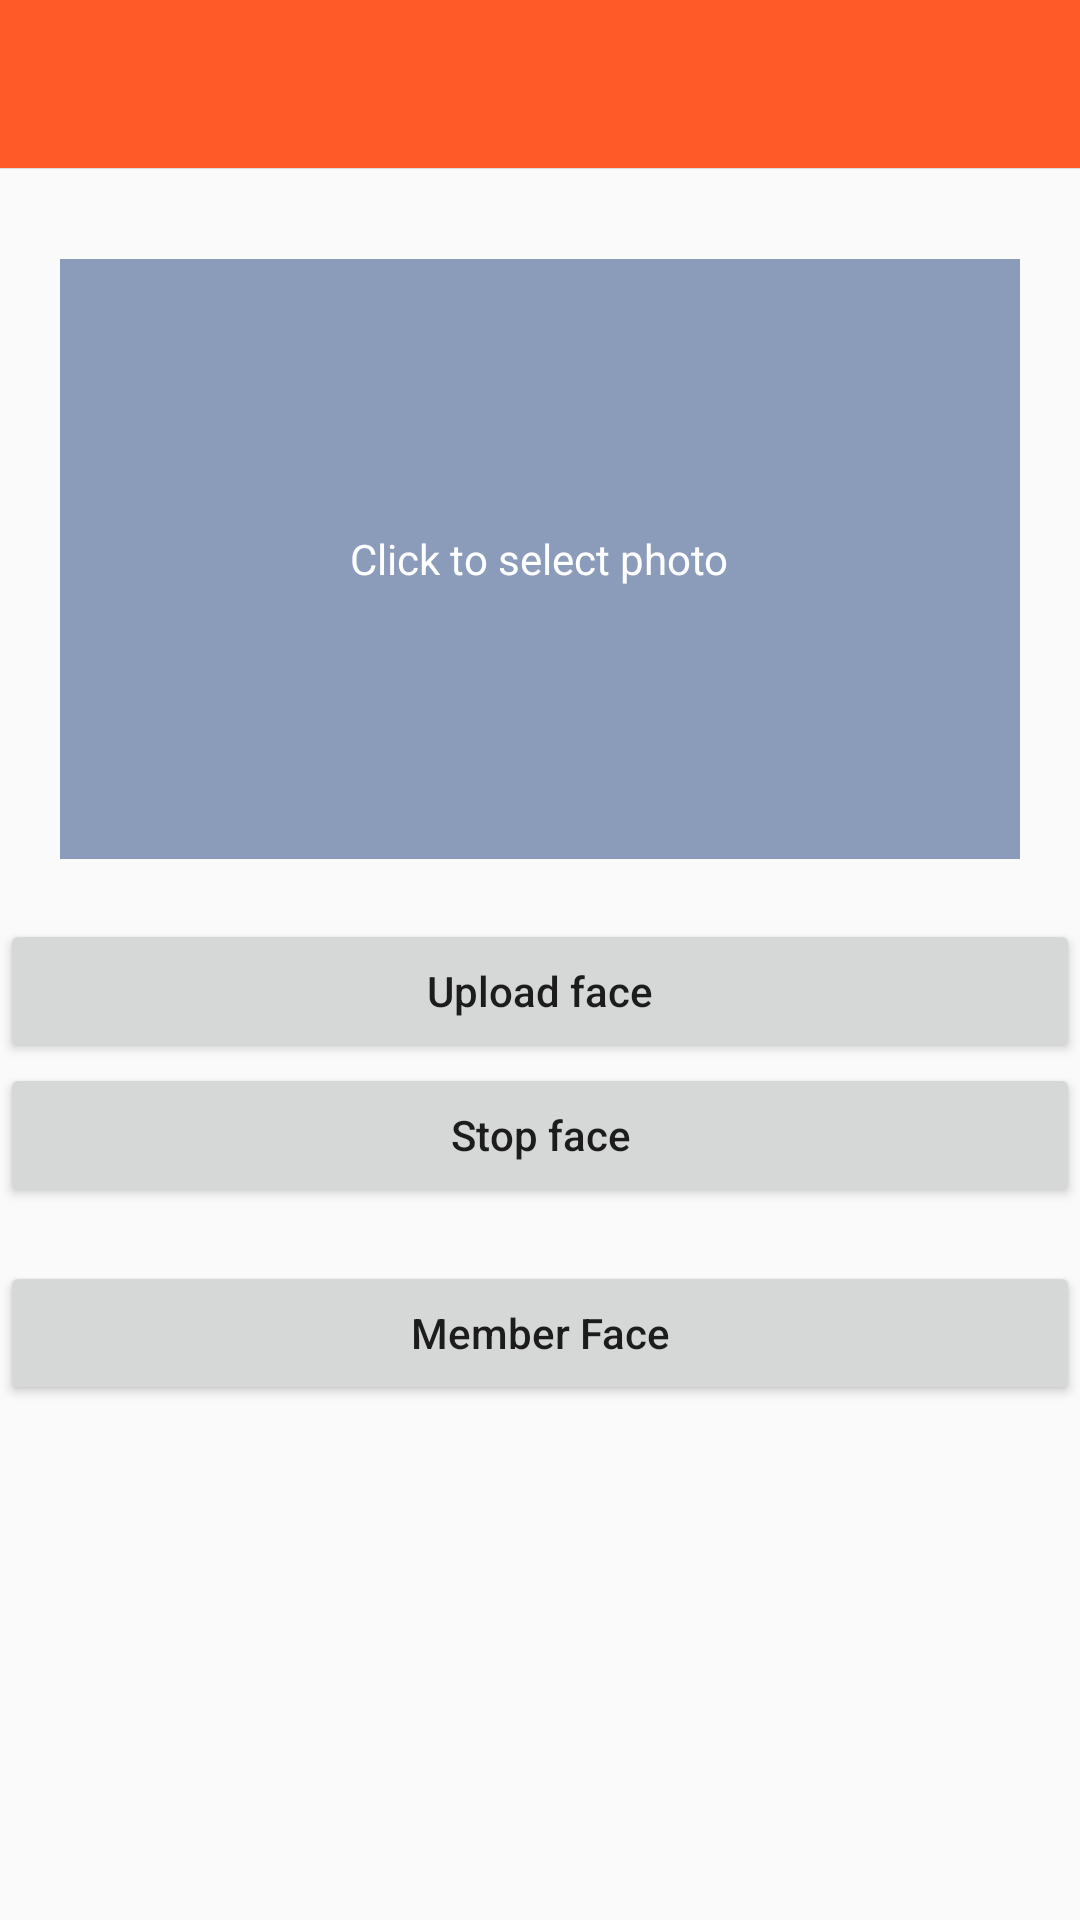

Reconstruct the res/layout file that produces this screen, plus the resources it refers to.
<!-- AndroidManifest.xml: application theme AppTheme -->
<!-- res/layout/activity_face_service.xml -->
<?xml version="1.0" encoding="utf-8"?>
<LinearLayout xmlns:android="http://schemas.android.com/apk/res/android"
    android:layout_width="match_parent"
    android:layout_height="match_parent"
    android:orientation="vertical">

    <include layout="@layout/toolbar_top_view" />

    <RelativeLayout
        android:layout_width="match_parent"
        android:layout_height="@dimen/dp_200"
        android:layout_marginHorizontal="@dimen/dp_20"
        android:layout_marginTop="@dimen/dp_30"
        android:layout_marginBottom="@dimen/dp_20"
        android:background="@color/blue_30">

        <TextView
            android:id="@+id/add_image_tip"
            android:layout_width="wrap_content"
            android:layout_height="wrap_content"
            android:layout_centerInParent="true"
            android:text="@string/add_image"
            android:textColor="@color/white" />

        <ImageView
            android:id="@+id/iv_pic"
            android:layout_width="match_parent"
            android:layout_height="match_parent"
            android:scaleType="centerCrop" />
    </RelativeLayout>


    <Button
        android:id="@+id/btn_upload"
        android:layout_width="match_parent"
        android:layout_height="wrap_content"
        android:text="@string/upload_face"
        android:textAllCaps="false" />

    <Button
        android:id="@+id/btn_stop"
        android:layout_width="match_parent"
        android:layout_height="wrap_content"
        android:text="@string/stop_face"
        android:textAllCaps="false" />

    <Button
        android:id="@+id/btn_go_to_member_face"
        android:layout_width="match_parent"
        android:layout_height="wrap_content"
        android:layout_marginTop="@dimen/dp_18"
        android:text="@string/member_face"
        android:textAllCaps="false" />
</LinearLayout>
<!-- res/layout/toolbar_top_view.xml (included above) -->
<?xml version="1.0" encoding="utf-8"?>
<FrameLayout xmlns:android="http://schemas.android.com/apk/res/android"
    xmlns:app="http://schemas.android.com/apk/res-auto"
    android:layout_width="match_parent"
    android:layout_height="wrap_content"
    android:orientation="vertical">

    <androidx.appcompat.widget.Toolbar
        android:id="@+id/toolbar_top_view"
        style="@style/toolbar_action_text"
        android:layout_width="match_parent"
        android:layout_height="@dimen/toolbar_height"
        android:background="@color/colorPrimary"
        android:gravity="center"
        android:minHeight="?attr/actionBarSize"
        android:paddingLeft="2dp"
        android:paddingTop="0dp"
        android:paddingRight="2dp"
        android:paddingBottom="0dp"
        app:contentInsetLeft="0dp"
        app:contentInsetStart="0dp">

        <TextView
            android:id="@+id/tv_toolbar_title"
            android:layout_width="wrap_content"
            android:layout_height="wrap_content"
            android:layout_centerInParent="true"
            android:layout_gravity="center"
            android:gravity="center"
            android:textColor="@color/white" />

    </androidx.appcompat.widget.Toolbar>


    <View
        android:id="@+id/v_title_down_line"
        style="@style/line_normal"
        android:layout_marginTop="@dimen/toolbar_height" />
</FrameLayout>
<!-- resources referenced by this layout -->
<resources>
  <color name="blue_30">#8b9bba</color>
  <color name="colorPrimary">#FF5A28</color>
  <color name="white">#ffffff</color>
  <dimen name="dp_18">18dp</dimen>
  <dimen name="dp_20">20dp</dimen>
  <dimen name="dp_200">200dp</dimen>
  <dimen name="dp_30">30dp</dimen>
  <dimen name="toolbar_height">56dp</dimen>
  <string name="add_image">Click to select photo</string>
  <string name="member_face">Member Face</string>
  <string name="stop_face">Stop  face</string>
  <string name="upload_face">Upload  face</string>
  <style name="line_normal">
          <item name="android:layout_width">match_parent</item>
          <item name="android:layout_height">@dimen/line_dip</item>
          <item name="android:background">@color/line</item>
      </style>
  <style name="toolbar_action_text" parent="@android:style/Theme.Holo.Light">
          <item name="android:textSize">17sp</item>
          <item name="android:textStyle">normal</item>
          <item name="android:textAllCaps">false</item>
          <item name="android:gravity">center</item>
          <item name="android:textColor">@color/white</item>
  
          <item name="popupTheme">@style/ThemeOverlay.AppCompat.Light</item>
          <item name="titleTextAppearance">@style/myActionTitleTextAppearance</item>
      </style>
  <style name="AppTheme" parent="Theme.AppCompat.Light.NoActionBar">
          
          <item name="colorPrimary">@color/colorPrimary</item>
          <item name="colorPrimaryDark">@color/colorPrimaryDark</item>
          <item name="colorAccent">@color/colorAccent</item>
      </style>
  <dimen name="line_dip">1px</dimen>
  <color name="line">#dbdbdb</color>
  <style name="myActionTitleTextAppearance" parent="@style/TextAppearance.AppCompat.Widget.ActionBar.Menu">
          <item name="android:textSize">@dimen/tuya_title_size</item>
          <item name="android:textStyle">normal</item>
          <item name="android:textColor">@color/white</item>
          <item name="android:textAllCaps">false</item>
      </style>
  <color name="colorPrimaryDark">#FF5A28</color>
  <color name="colorAccent">#03DAC5</color>
  <dimen name="tuya_title_size">17sp</dimen>
</resources>
